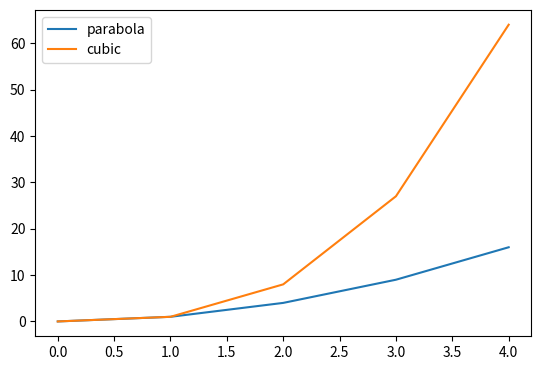

Write the Python code that produced this figure.
from matplotlib import pyplot as plt

x_values = [0, 1, 2, 3, 4]
y_values = [0, 1, 4, 9, 16]
plt.plot(x_values, y_values)
plt.show()
plt.clf()

days = [0,1,2,3,4,5,6]
money_spent = [10,12,12,10,14,22,24]

plt.plot(days, money_spent)
plt.show()
plt.clf()

# Adding a friend lunch spending for comparison
# Days of the week:
days = [0,1,2,3,4,5,6]
# Your money:
money_spent = [10,12,12,10,14,22,24]
# Your Friend's Money:
money_spent_2 = [11,14,15,15,22,21,12]
# Plot your money:
plt.plot(days, money_spent)
# Plot your friend's money
plt.plot(days, money_spent_2)
# Display the result:
plt.show()
plt.clf()

# Plotting revenue and cost vs time
# Define lists
time = [0,1,2,3,4]
revenue = [200,400,651,800,850]
costs = [150,500,550,550,560]

plt.plot(time, revenue)
plt.plot(time, costs)
plt.show()
plt.clf()

# Especify a different color for a line by using the keyword color
plt.plot(days, money_spent, color='green')
plt.plot(days, money_spent_2, color='#AAAAAA')
plt.show()

# Make a line dotted or dashed using the keyword linestyle
# Dashed:
plt.plot(x_values, y_values, linestyle='--')
plt.show()
plt.clf()
# Dotted:
plt.plot(x_values, y_values, linestyle=':')
plt.show()
plt.clf()
# No line:
plt.plot(x_values, y_values, linestyle='')
plt.show()
plt.clf()

# Add a marker using the keyword marker
# A circle:
plt.plot(x_values, y_values, marker='o')
plt.show()
plt.clf()
# A square:
plt.plot(x_values, y_values, marker='s')
plt.show()
plt.clf()
# A star:
plt.plot(x_values, y_values, marker='*')
plt.show()
plt.clf()

## Customize lines in the same plot
plt.plot(days, money_spent, color='green', linestyle='--')
plt.plot(days, money_spent_2, color='#AAAAAA', marker='o')
plt.show()
plt.clf()

# Plot revenue vs. time as a purple dashed line
plt.plot(time, revenue, color='purple', linestyle='--')
plt.show()
plt.clf()

# Plot cost vs. time as a line with the HEX color #82edc9 and square markers
plt.plot(time, costs, color='#82edc9', marker='s')
plt.show()
plt.clf()

# Plot together cost and revenue vs time
plt.plot(time, revenue, color='purple', linestyle='--')
plt.plot(time, costs, color='#82edc9', marker='s')
plt.show()
plt.clf()

# Zoom in or out the plot using plt.axis()
x = [0,1,2,3,4]
y = [0,1,4,9,16]
plt.plot(x,y)
plt.axis([0,3,2,5])
plt.show()
plt.clf()

# A line representing someone's spending on coffee over the past 12 years
# Zoom in a bit more on our line chart
x = range(12)
y = [3000, 3005, 3010, 2900, 2950, 3050, 3000, 3100, 2980, 2980, 2920, 3010]

plt.plot(x, y)
plt.axis([0,12,2900,3100])
plt.xlabel('Time')
plt.ylabel('Dollars spent on coffee')
plt.title('My Last Twelve Years of Coffee Drinking')
plt.show()
plt.clf()

# Labeling axes: Keeping track of happiness
hours = [9, 10, 11, 12, 13, 14, 15, 16, 17, 18, 19, 20]
happiness = [9.8, 9.9, 9.2, 8.6, 8.3, 9.0, 8.7, 9.1, 7.0, 6.4, 6.9, 7.5]

plt.plot(hours, happiness)
plt.xlabel('Time of day')
plt.ylabel('Happiness Rating (out of 10)')
plt.title('My Self-Reported Happiness While Awake')
plt.show()
plt.clf()

## Subplots
x = [1,2,3,4]
y = [1,2,3,4]

# First Subplot
plt.subplot(1,2,1)
plt.plot(x,y,color='green')
plt.title('First Subplot')

# Second Subplot
plt.subplot(1,2,2)
plt.plot(x,y,color='steelblue')
plt.title('Second Subplot')

# Display both subplots
plt.show()

# Flights to Hawaii
# Define the lists months, temperature and flights_to_hawaii
months = range(12)
temperature = [36, 36, 39, 52, 61, 72, 77, 75, 68, 57, 48, 48]
flights_to_hawaii = [1200, 1300, 1100, 1450, 850, 750, 400, 450, 400, 860, 990, 1000]

plt.subplot(1,2,1)
plt.plot(months, temperature, color='green')

plt.subplot(1,2,2)
plt.plot(months, flights_to_hawaii,'o')

plt.show()

# plt.subplot_adjust()
# Left Plot
plt.subplot(1, 2, 1)
plt.plot([-2, -1, 0, 1, 2], [4, 1, 0, 1, 4])
 
# Right Plot
plt.subplot(1, 2, 2)
plt.plot([-2, -1, 0, 1, 2], [4, 1, 0, 1, 4])

#Subplot Adjust
plt.subplots_adjust(wspace=0.35)
plt.show()

# Create a figure with one subplot in the top row and two subplots in the bottom
x = range(7)
straight_line = [0, 1, 2, 3, 4, 5, 6]
parabola = [0, 1, 4, 9, 16, 25, 36]
cubic = [0, 1, 8, 27, 64, 125, 216]

# Subplot 1
plt.subplot(2,1,1)
plt.plot(x, straight_line)

# Subplot 2
plt.subplot(2,2,3)
plt.plot(x, parabola)

# Subplot 3
plt.subplot(2,2,4)
plt.plot(x, cubic)

plt.subplots_adjust(wspace=0.35, bottom=0.2)

plt.show()
plt.clf()

## Legends
plt.plot([0, 1, 2, 3, 4], [0, 1, 4, 9, 16])
plt.plot([0, 1, 2, 3, 4], [0, 1, 8, 27, 64])

plt.legend(['parabola', 'cubic'])

# Call plt.legend() and set loc to 6
plt.legend(['parabola', 'cubic'], loc=6)

plt.show()
plt.clf()

# Using the keyword label inside plt.plot instead
plt.plot([0, 1, 2, 3, 4], [0, 1, 4, 9, 16], label='parabola')
plt.plot([0, 1, 2, 3, 4], [0, 1, 8, 27, 64], label='cubic')
plt.legend() # Still needed!
plt.show()